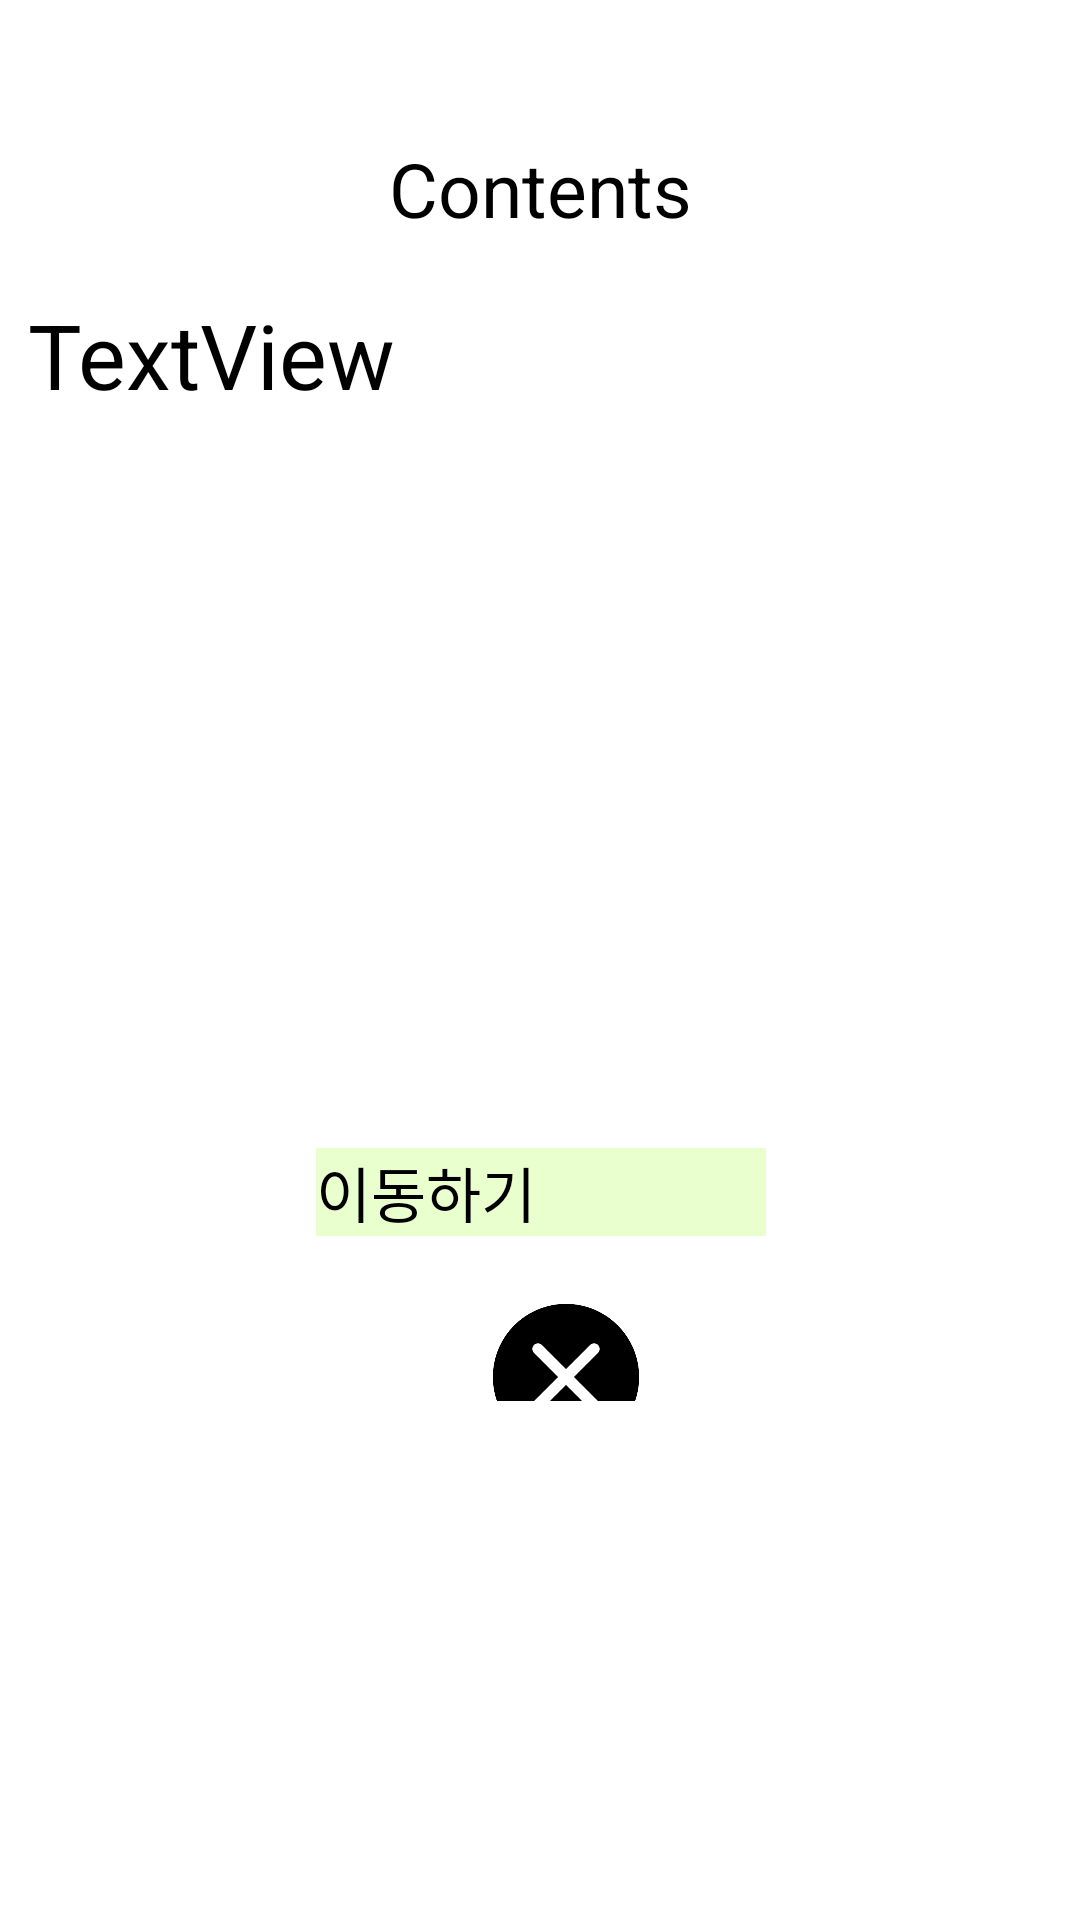

Here is an Android app screen rendered from its layout file. Give the layout XML and the strings, colors and styles it references.
<!-- AndroidManifest.xml: application theme Theme.Fontagee -->
<!-- res/layout/activity_custom_dialog.xml -->
<?xml version="1.0" encoding="utf-8"?>
<androidx.constraintlayout.widget.ConstraintLayout
    xmlns:android="http://schemas.android.com/apk/res/android"
    xmlns:app="http://schemas.android.com/apk/res-auto"
    xmlns:tools="http://schemas.android.com/tools"
    android:layout_width="match_parent"
    android:layout_height="match_parent"
    >

    <androidx.constraintlayout.widget.ConstraintLayout
        android:layout_width="344dp"
        android:layout_height="446dp"
        android:background="#FFFFFF"
        app:layout_constraintBottom_toBottomOf="parent"
        app:layout_constraintEnd_toEndOf="parent"
        app:layout_constraintHorizontal_bias="0.492"
        app:layout_constraintStart_toStartOf="parent"
        app:layout_constraintTop_toTopOf="parent"
        app:layout_constraintVertical_bias="0.109">

        <TextView
            android:id="@+id/textView5"
            android:layout_width="match_parent"
            android:layout_height="70dp"
            android:layout_marginBottom="160dp"
            android:text="Contents"
            android:gravity="center"
            android:textAlignment="center"
            android:textSize="25sp"
            app:layout_constraintBottom_toBottomOf="parent"
            app:layout_constraintEnd_toEndOf="parent"
            app:layout_constraintStart_toStartOf="parent"
            app:layout_constraintTop_toTopOf="parent"
            app:layout_constraintVertical_bias="0.033" />

        <androidx.constraintlayout.widget.ConstraintLayout
            android:id="@+id/constraintLayout"
            android:layout_width="342dp"
            android:layout_height="327dp"
            app:layout_constraintBottom_toBottomOf="parent"
            app:layout_constraintEnd_toEndOf="parent"
            app:layout_constraintHorizontal_bias="0.6"
            app:layout_constraintStart_toStartOf="parent"
            app:layout_constraintTop_toBottomOf="@+id/textView5"
            app:layout_constraintVertical_bias="0.0">

            <TextView
                android:id="@+id/txt_contents"
                android:layout_width="340dp"
                android:layout_height="330dp"
                android:text="TextView"
                android:textSize="30sp"
                app:layout_constraintBottom_toBottomOf="parent"
                app:layout_constraintEnd_toEndOf="parent"
                app:layout_constraintHorizontal_bias="0.0"
                app:layout_constraintStart_toStartOf="parent"
                app:layout_constraintTop_toTopOf="parent"
                app:layout_constraintVertical_bias="0.0" />

            <Button
                android:id="@+id/btn_onsetting"
                android:layout_width="150dp"
                android:layout_height="wrap_content"
                android:layout_marginBottom="16dp"
                android:background="#E9FFCD"
                android:onClick="shutDownClick"
                android:text="이동하기"
                android:textColor="#000000"
                android:textSize="20sp"
                app:layout_constraintBottom_toBottomOf="@+id/txt_contents"
                app:layout_constraintStart_toStartOf="parent"
                app:layout_constraintEnd_toEndOf="parent"
                app:layout_constraintHorizontal_bias="0.5"/>


        </androidx.constraintlayout.widget.ConstraintLayout>

        <ImageButton
            android:id="@+id/btn_shutdown"
            android:layout_width="wrap_content"
            android:layout_height="wrap_content"
            android:layout_marginTop="4dp"
            android:adjustViewBounds="true"
            android:contentDescription="종료"
            android:maxWidth="60dp"
            android:maxHeight="60dp"
            android:onClick="shutDownClick"
            android:scaleType="fitCenter"
            android:src="@drawable/img"
            app:layout_constraintEnd_toEndOf="parent"
            app:layout_constraintHorizontal_bias="0.531"
            app:layout_constraintStart_toStartOf="parent"
            app:layout_constraintTop_toBottomOf="@+id/constraintLayout" />

    </androidx.constraintlayout.widget.ConstraintLayout>


</androidx.constraintlayout.widget.ConstraintLayout>
<!-- resources referenced by this layout -->
<resources>
  <!-- drawable img: png bitmap (drawable, 8760 bytes) -->
</resources>
